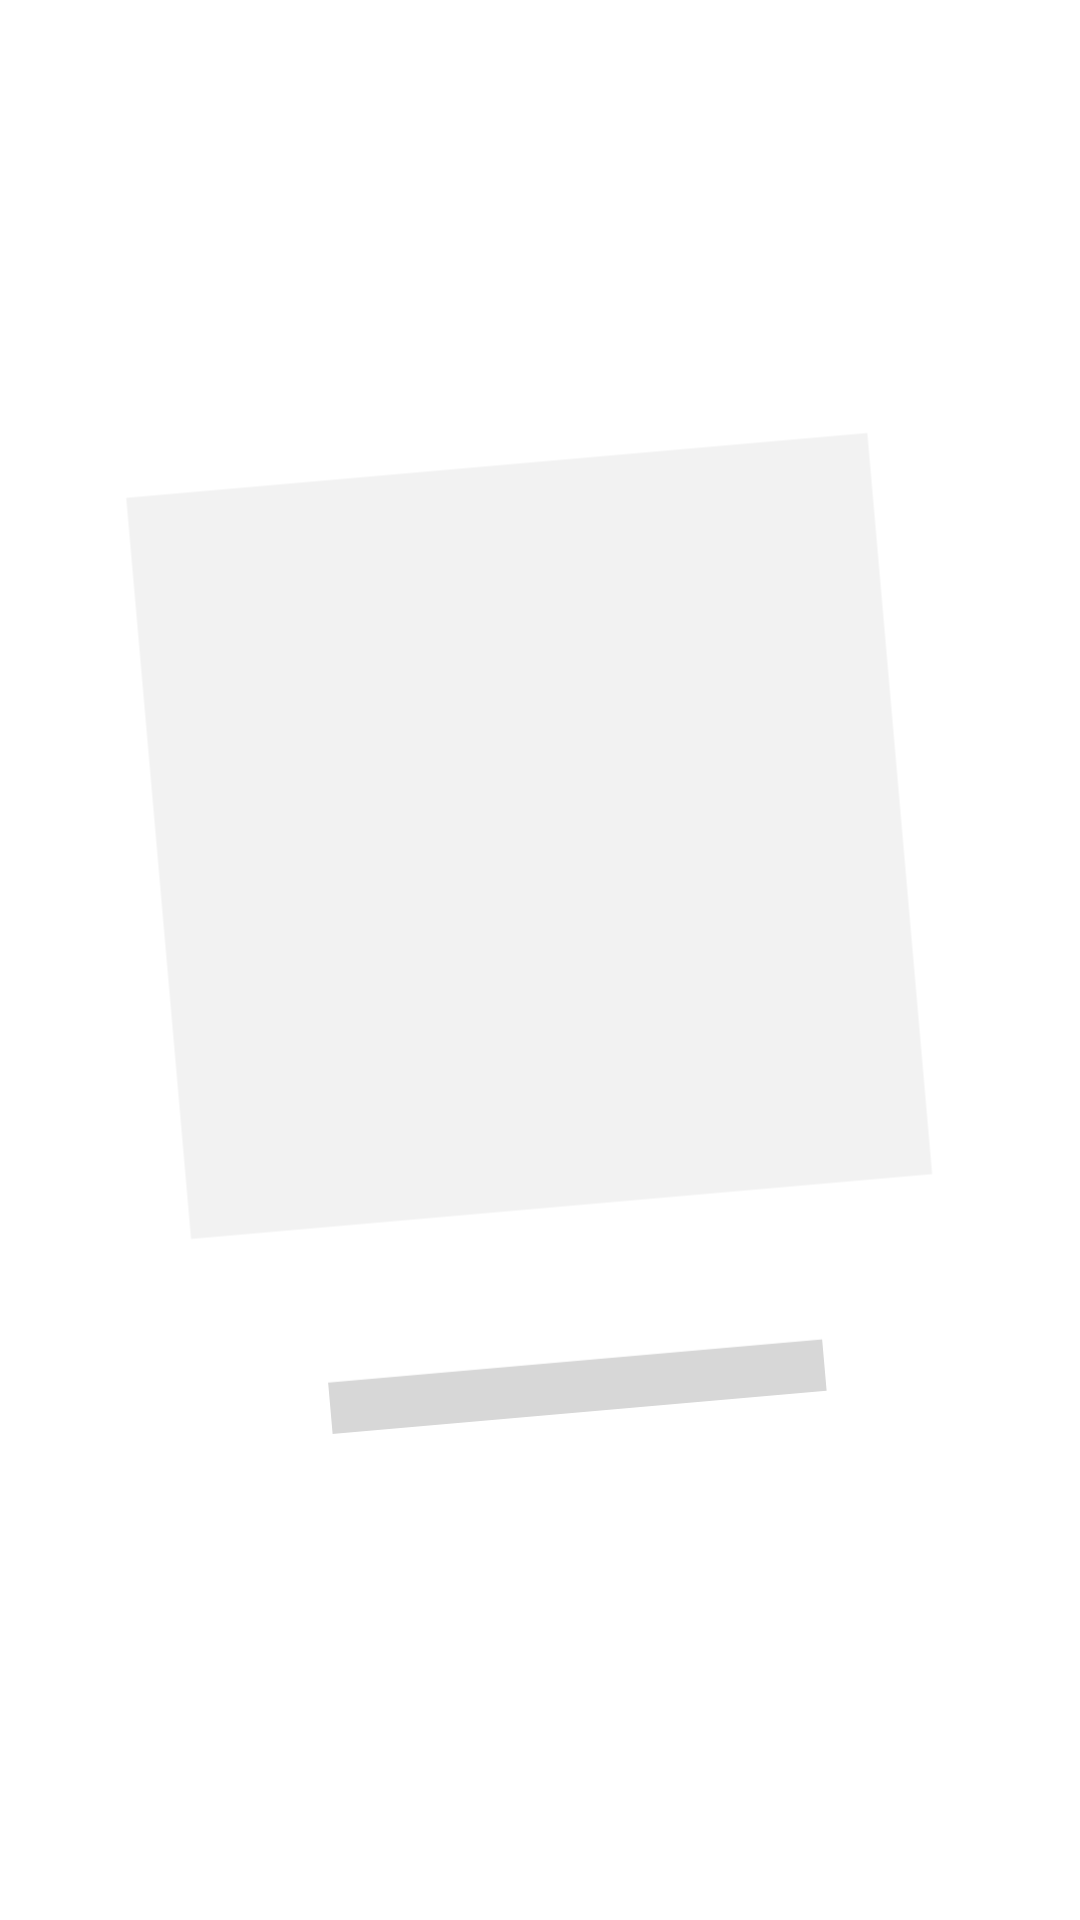

Android layout source for this screen:
<!-- AndroidManifest.xml: fallback theme Theme.MaterialComponents.DayNight.NoActionBar -->
<!-- res/layout/card_widget_tilt_left_5.xml -->
<?xml version="1.0" encoding="utf-8"?>
<RelativeLayout xmlns:android="http://schemas.android.com/apk/res/android"
    android:id="@+id/card_widget_root"
    android:layout_width="match_parent"
    android:layout_height="match_parent"
    android:background="@android:color/transparent"
    android:clipChildren="false"
    android:clipToPadding="false"
    android:padding="6dp">

    <ImageView
        android:id="@+id/card_widget_image"
        android:layout_width="match_parent"
        android:layout_height="wrap_content"
        android:layout_centerInParent="true"
        android:adjustViewBounds="true"
        android:contentDescription="@string/card_widget_open"
        android:rotation="-5"
        android:scaleType="fitCenter"
        android:scaleX="0.95"
        android:scaleY="0.95"
        android:src="@drawable/ic_widget_card_placeholder" />

</RelativeLayout>
<!-- resources referenced by this layout -->
<resources>
  <!-- drawable ic_widget_card_placeholder (drawable) -->
  <vector xmlns:android="http://schemas.android.com/apk/res/android"
      android:width="96dp"
      android:height="120dp"
      android:viewportWidth="96"
      android:viewportHeight="120">
      <path
          android:fillColor="#FFFFFFFF"
          android:pathData="M0,0h96v120H0z" />
      <path
          android:fillColor="#FFF2F2F2"
          android:pathData="M12,12h72v72H12z" />
      <path
          android:fillColor="#FFD7D7D7"
          android:pathData="M24,99h48v5H24z" />
  </vector>
  <string name="card_widget_open">카드 열기</string>
</resources>
